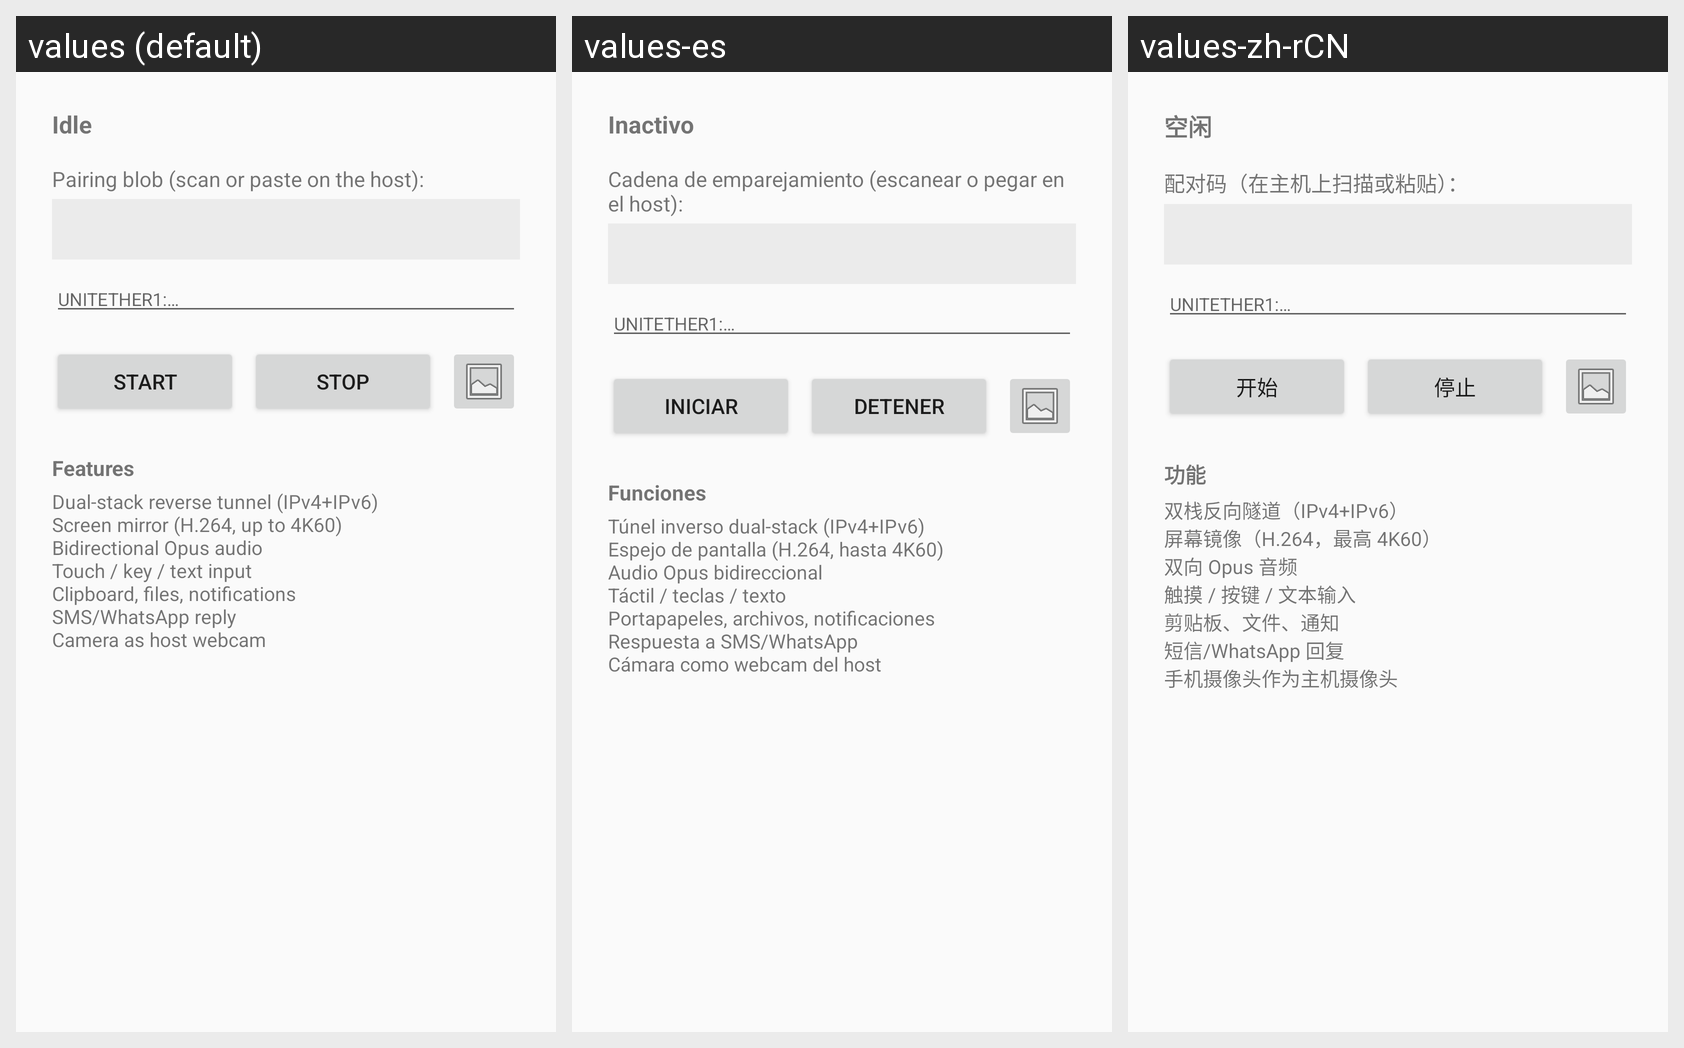

Translations of the strings shown on this Android screen, per locale in the grid:
Android screen res/layout/activity_main.xml rendered under 3 locales, left to right: values (default), values-es, values-zh-rCN. Device: Nexus 5 (rendered at 1080×1920; each locale shown at half size, 540×960, under a caption strip naming it); theme Theme.UniTether.
Other locales in the repository, not shown: values-ar, values-hi, values-ur.
Strings drawn on this screen, with the default value and each locale's value (text and hints the layout hard-codes, and strings that could not be matched under every locale, appear in the picture but are not listed):

idle
  values: Idle
  values-es: Inactivo
  values-zh-rCN: 空闲

pairing_label
  values: Pairing blob (scan or paste on the host):
  values-es: Cadena de emparejamiento (escanear o pegar en el host):
  values-zh-rCN: 配对码（在主机上扫描或粘贴）：

paste_blob
  values: UNITETHER1:…
  values-es: UNITETHER1:…
  values-zh-rCN: UNITETHER1:…

start
  values: Start
  values-es: Iniciar
  values-zh-rCN: 开始

stop
  values: Stop
  values-es: Detener
  values-zh-rCN: 停止

features
  values: Features
  values-es: Funciones
  values-zh-rCN: 功能

features_list
  values: Dual-stack reverse tunnel (IPv4+IPv6)
      Screen mirror (H.264, up to 4K60)
      Bidirectional Opus audio
      Touch / key / text input
      Clipboard, files, notifications
      SMS/WhatsApp reply
      Camera as host webcam
  values-es: Túnel inverso dual-stack (IPv4+IPv6)
      Espejo de pantalla (H.264, hasta 4K60)
      Audio Opus bidireccional
      Táctil / teclas / texto
      Portapapeles, archivos, notificaciones
      Respuesta a SMS/WhatsApp
      Cámara como webcam del host
  values-zh-rCN: 双栈反向隧道（IPv4+IPv6）
      屏幕镜像（H.264，最高 4K60）
      双向 Opus 音频
      触摸 / 按键 / 文本输入
      剪贴板、文件、通知
      短信/WhatsApp 回复
      手机摄像头作为主机摄像头
